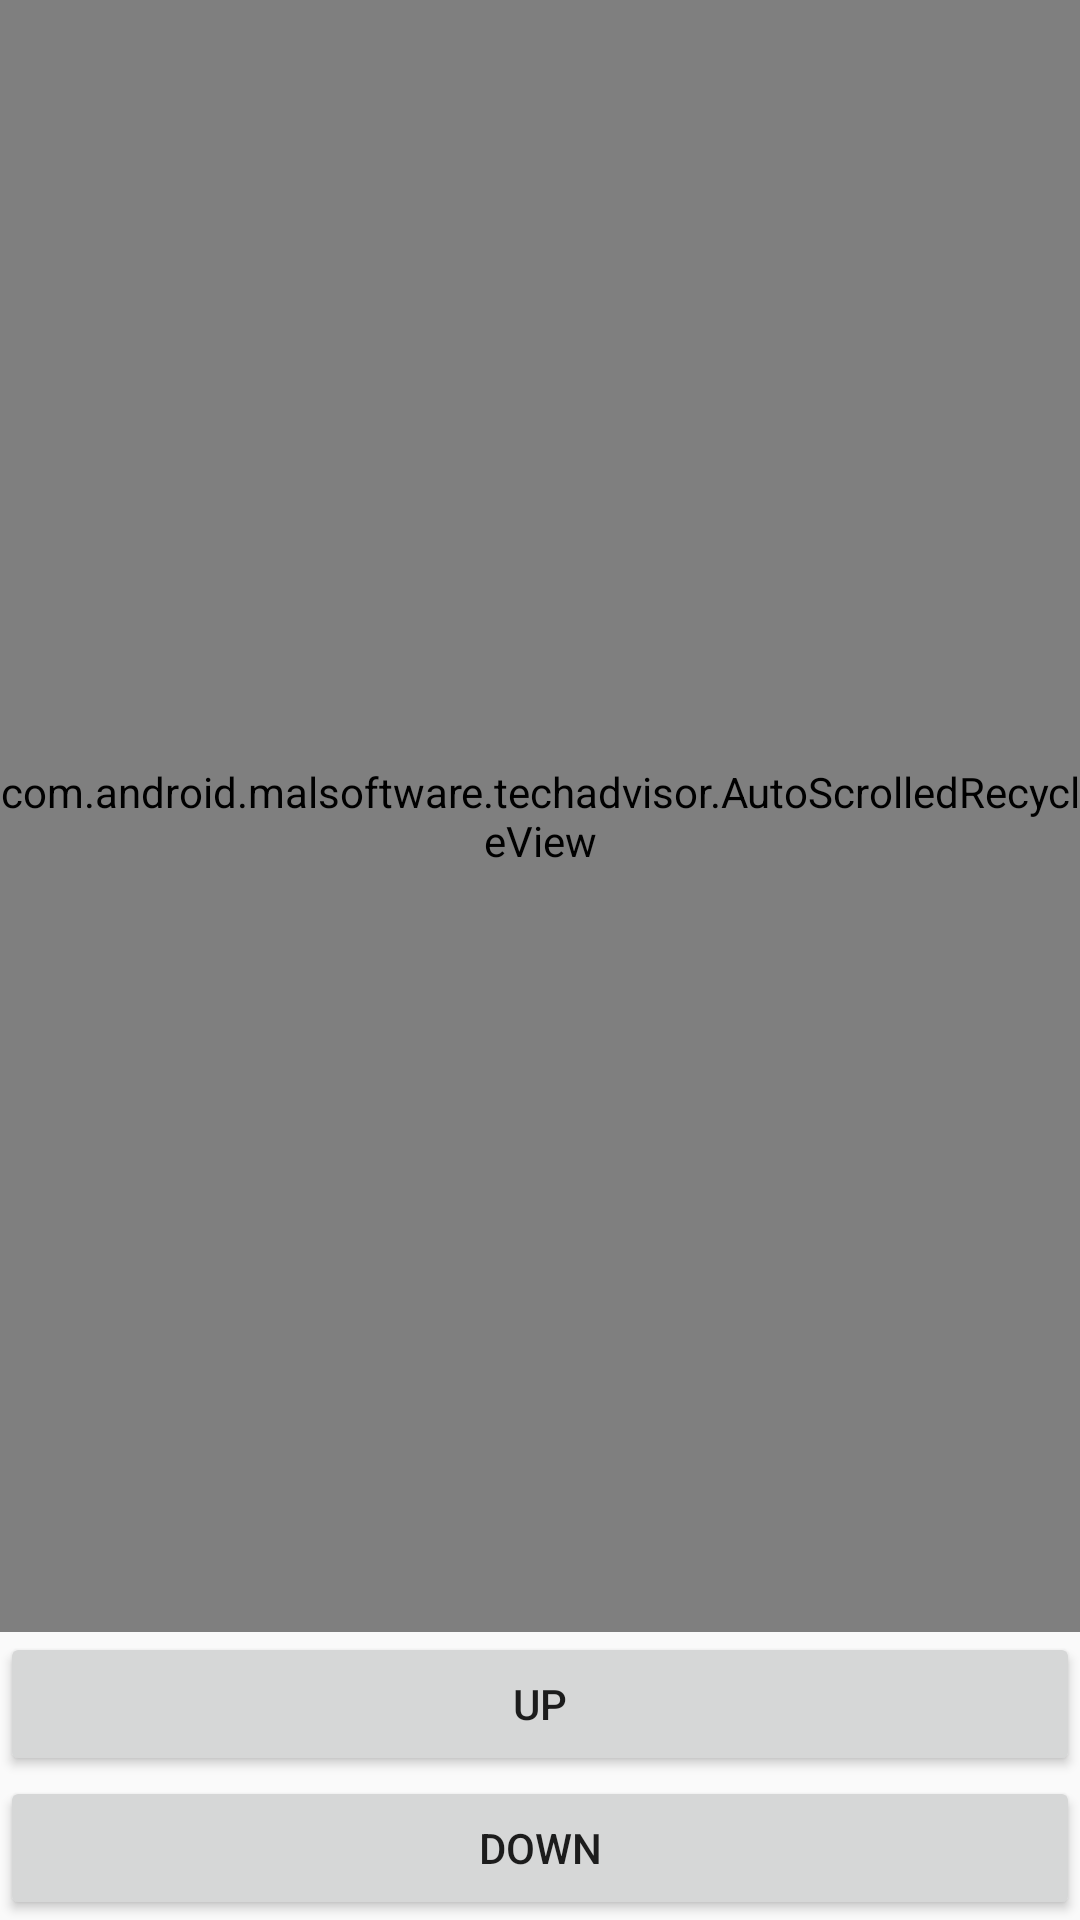

Reconstruct the res/layout file that produces this screen, plus the resources it refers to.
<!-- AndroidManifest.xml: application theme AppTheme -->
<!-- res/layout/menu_main_fragment.xml -->
<?xml version="1.0" encoding="utf-8"?>
<androidx.constraintlayout.widget.ConstraintLayout xmlns:android="http://schemas.android.com/apk/res/android"
    xmlns:app="http://schemas.android.com/apk/res-auto"
    xmlns:tools="http://schemas.android.com/tools"
    android:id="@+id/linearLayout"
    android:layout_width="match_parent"
    android:layout_height="match_parent">

    <com.android.malsoftware.techadvisor.AutoScrolledRecycleView
        android:id="@+id/main_resycleview"
        android:layout_width="0dp"
        android:layout_height="0dp"
        app:layout_constraintBottom_toTopOf="@+id/button_up"
        app:layout_constraintEnd_toEndOf="parent"
        app:layout_constraintStart_toStartOf="parent"
        app:layout_constraintTop_toTopOf="parent" />

    <Button
        android:id="@+id/button_up"
        android:layout_width="0dp"
        android:layout_height="wrap_content"
        android:text="@string/up"
        app:layout_constraintBottom_toTopOf="@+id/button"
        app:layout_constraintEnd_toEndOf="parent"
        app:layout_constraintStart_toStartOf="parent" />

    <Button
        android:id="@+id/button"
        android:layout_width="0dp"
        android:layout_height="wrap_content"
        android:text="@string/down"
        app:layout_constraintBottom_toBottomOf="parent"
        app:layout_constraintEnd_toEndOf="parent"
        app:layout_constraintStart_toStartOf="parent" />

</androidx.constraintlayout.widget.ConstraintLayout>
<!-- resources referenced by this layout -->
<resources>
  <string name="down">down</string>
  <string name="up">up</string>
  <style name="AppTheme" parent="Theme.AppCompat.Light.DarkActionBar">
          
          <item name="colorPrimary">@color/colorPrimary</item>
          <item name="colorPrimaryDark">@color/colorPrimaryDark</item>
          <item name="colorAccent">@color/colorAccent</item>
          <item name="actionBarStyle">@style/MyActionBar</item>
      </style>
  <color name="colorPrimary">#161313</color>
  <color name="colorPrimaryDark">#000000</color>
  <color name="colorAccent">#FC6F6F</color>
  <style name="MyActionBar" parent="@style/Widget.AppCompat.Light.ActionBar.Solid.Inverse">
          
  
          
          <item name="background">@drawable/actbarbackground</item>
      </style>
  <!-- drawable actbarbackground (drawable) -->
  <?xml version="1.0" encoding="UTF-8"?>
  <shape xmlns:android="http://schemas.android.com/apk/res/android"
      android:shape="rectangle">
      <gradient
          android:startColor="#161616"
          android:centerColor="#161616"
          android:endColor="#242424"
          android:angle="270"/>
      <padding
          android:bottom="5dp"
          android:left="5dp"
          android:right="5dp"
          android:top="5dp" />
  </shape>
</resources>
